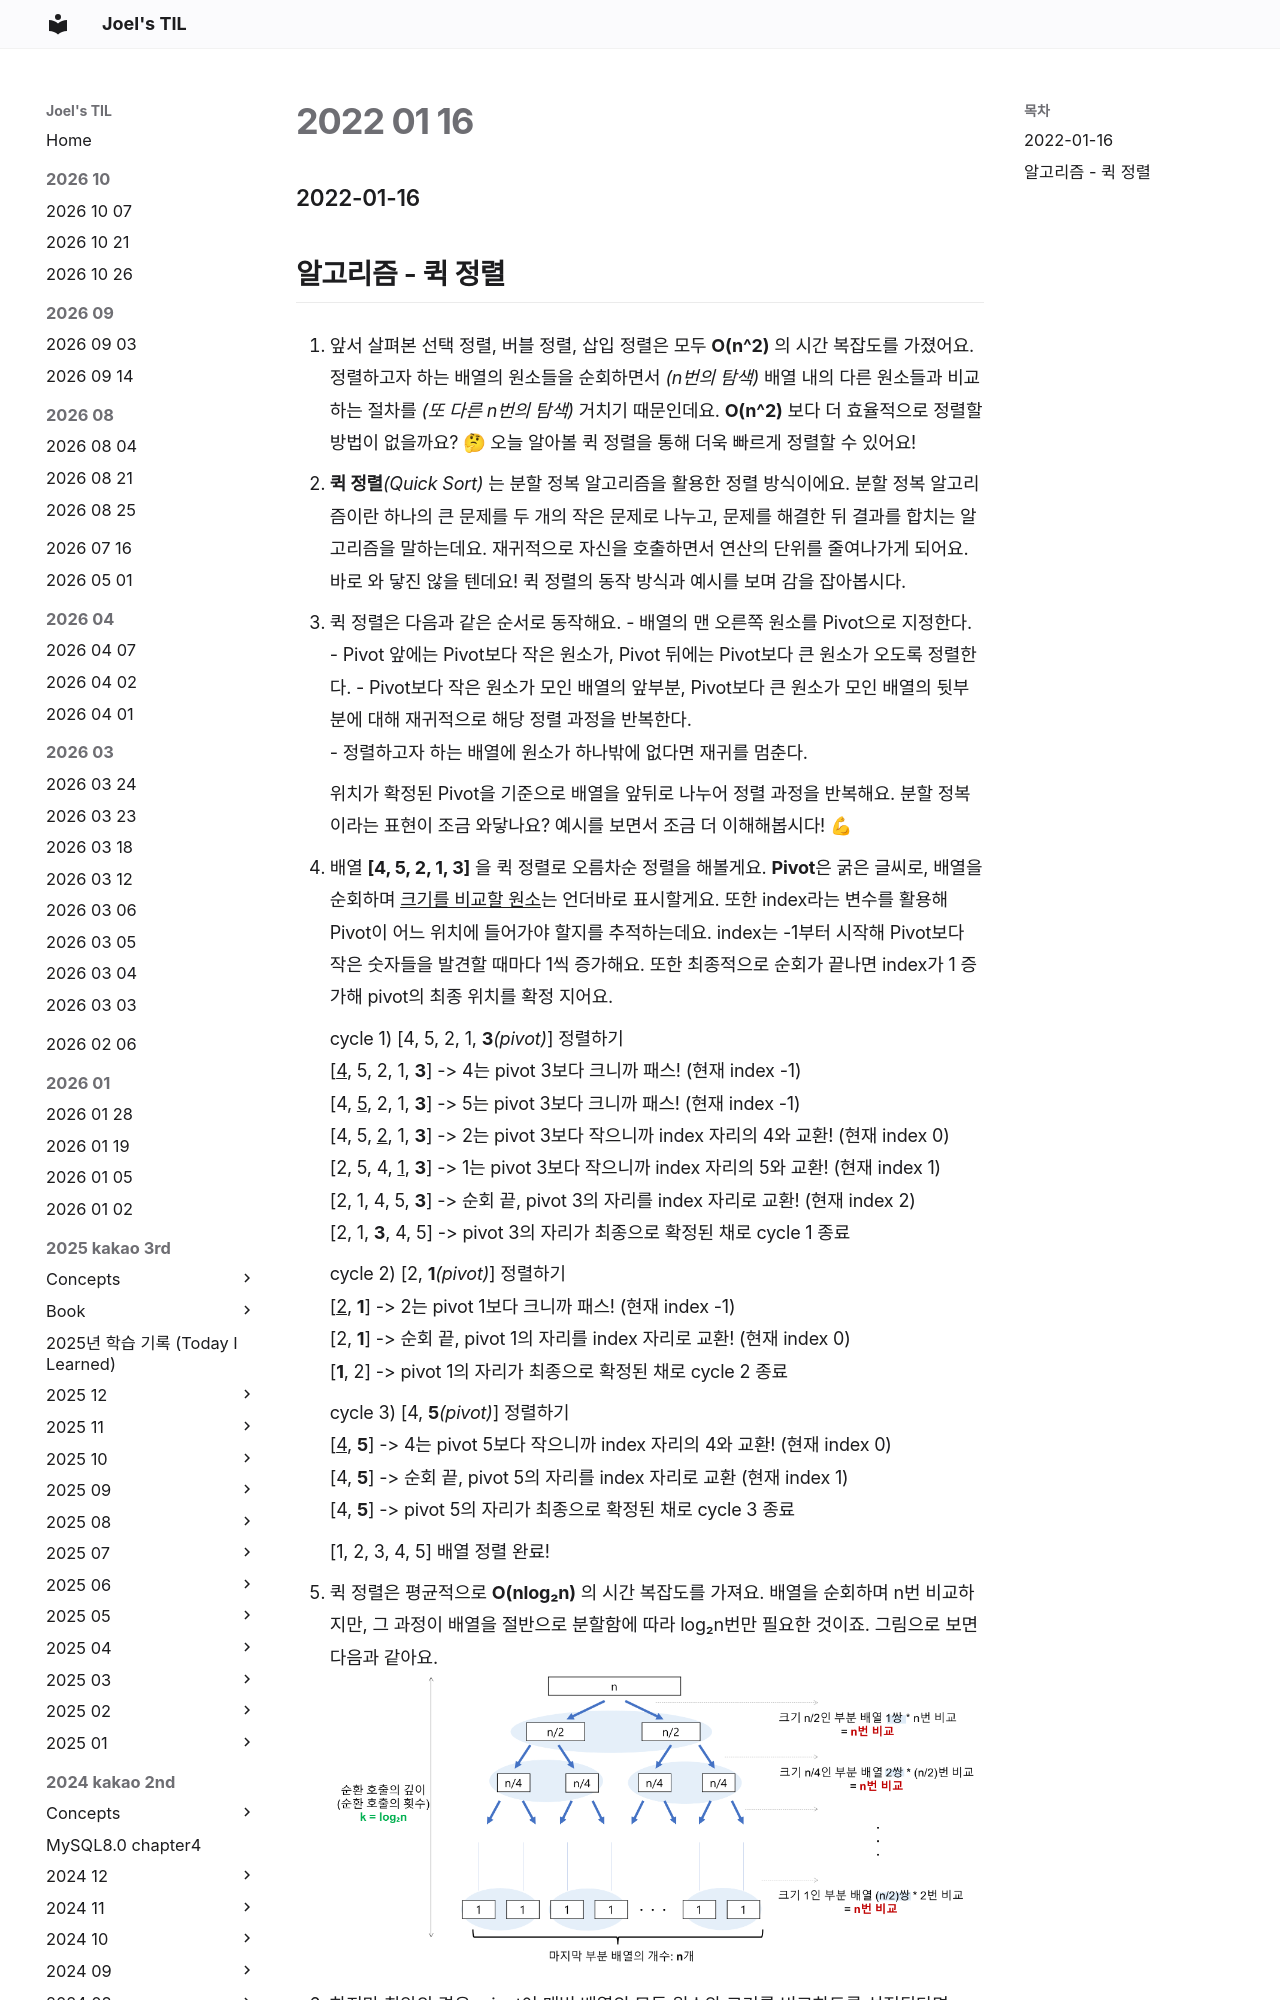

repository: joelonsw/TIL · page: 2022-swmaestro/2022-01/2022-01-16/index.html · generator: mkdocs

### 2022-01-16

## 알고리즘 - 퀵 정렬
1. 앞서 살펴본 선택 정렬, 버블 정렬, 삽입 정렬은 모두 **O(n^2)** 의 시간 복잡도를 가졌어요. 
정렬하고자 하는 배열의 원소들을 순회하면서 *(n번의 탐색)* 배열 내의 다른 원소들과 비교하는 절차를 *(또 다른 n번의 탐색)* 거치기 때문인데요. 
**O(n^2)** 보다 더 효율적으로 정렬할 방법이 없을까요? 🤔
오늘 알아볼 퀵 정렬을 통해 더욱 빠르게 정렬할 수 있어요!

2. __퀵 정렬__*(Quick Sort)* 는 분할 정복 알고리즘을 활용한 정렬 방식이에요. 
분할 정복 알고리즘이란 하나의 큰 문제를 두 개의 작은 문제로 나누고, 문제를 해결한 뒤 결과를 합치는 알고리즘을 말하는데요. 
재귀적으로 자신을 호출하면서 연산의 단위를 줄여나가게 되어요. 
바로 와 닿진 않을 텐데요! 퀵 정렬의 동작 방식과 예시를 보며 감을 잡아봅시다. 

3. 퀵 정렬은 다음과 같은 순서로 동작해요. 
    - 배열의 맨 오른쪽 원소를 Pivot으로 지정한다. 
    - Pivot 앞에는 Pivot보다 작은 원소가, Pivot 뒤에는 Pivot보다 큰 원소가 오도록 정렬한다. 
    - Pivot보다 작은 원소가 모인 배열의 앞부분, Pivot보다 큰 원소가 모인 배열의 뒷부분에 대해 재귀적으로 해당 정렬 과정을 반복한다.  
        - 정렬하고자 하는 배열에 원소가 하나밖에 없다면 재귀를 멈춘다. 
    
    위치가 확정된 Pivot을 기준으로 배열을 앞뒤로 나누어 정렬 과정을 반복해요. 
    분할 정복이라는 표현이 조금 와닿나요? 예시를 보면서 조금 더 이해해봅시다! 💪

4. 배열 **[4, 5, 2, 1, 3]** 을 퀵 정렬로 오름차순 정렬을 해볼게요. 
**Pivot**은 굵은 글씨로, 배열을 순회하며 <u>크기를 비교할 원소</u>는 언더바로 표시할게요. 
또한 index라는 변수를 활용해 Pivot이 어느 위치에 들어가야 할지를 추적하는데요. 
index는 -1부터 시작해 Pivot보다 작은 숫자들을 발견할 때마다 1씩 증가해요. 
또한 최종적으로 순회가 끝나면 index가 1 증가해 pivot의 최종 위치를 확정 지어요.
